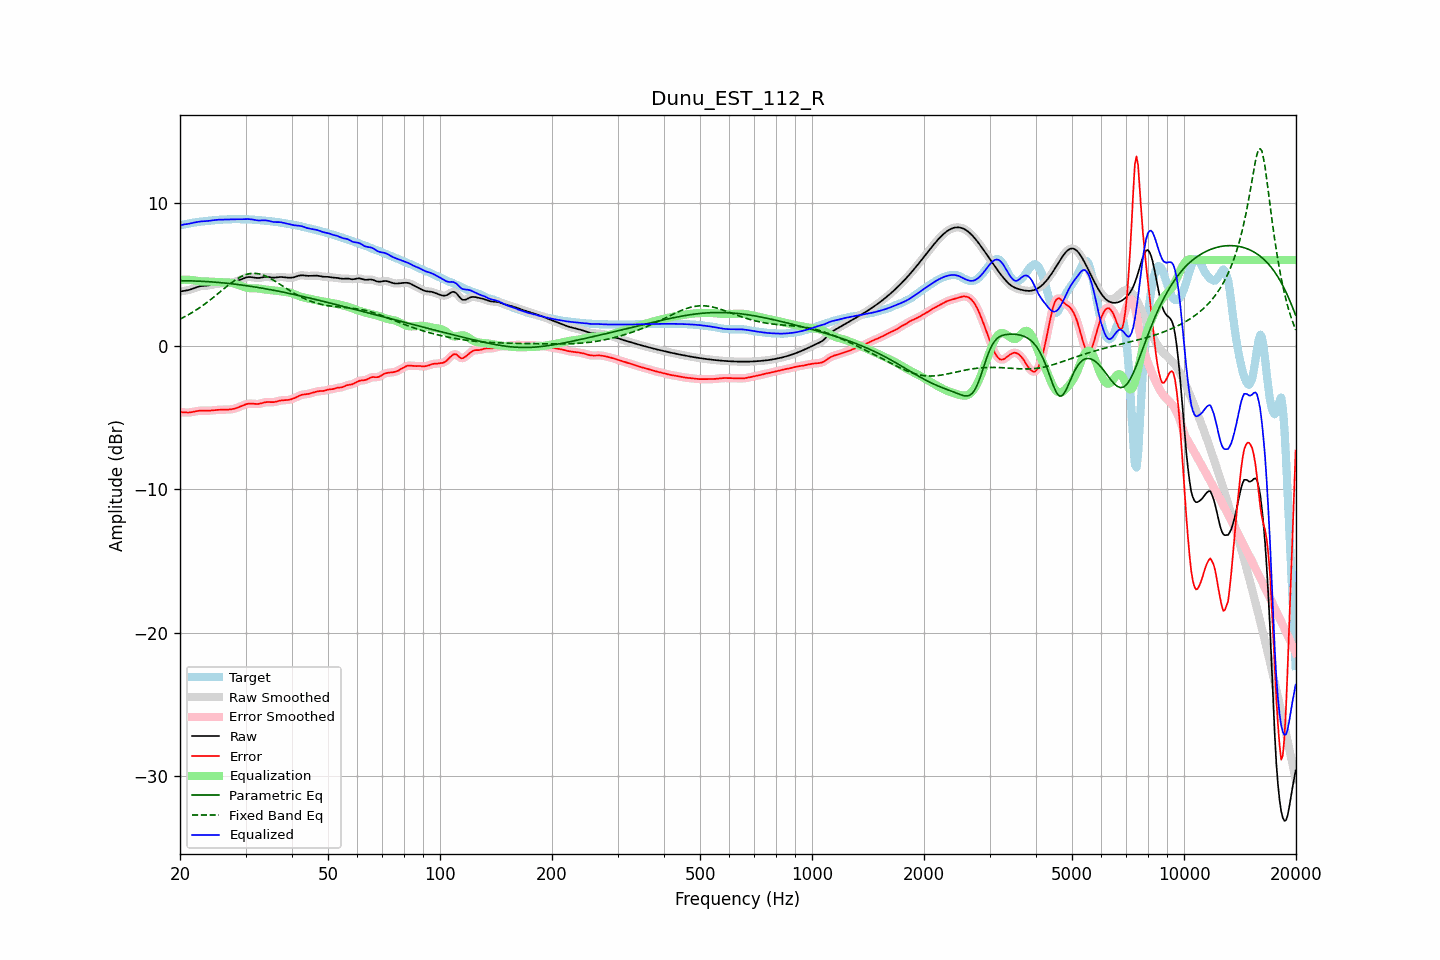

The file beside this chart, header and first rows:
frequency, raw, error, smoothed, error_smoothed, equalization, parametric_eq, fixed_band_eq, equalized_raw, equalized_smoothed, target
20.00, 3.80, -4.61, 3.81, -4.61, 4.62, 4.56, 1.88, 8.42, 8.42, 8.41
20.20, 3.83, -4.62, 3.82, -4.62, 4.63, 4.56, 1.94, 8.45, 8.45, 8.44
20.40, 3.84, -4.62, 3.84, -4.63, 4.63, 4.56, 1.99, 8.47, 8.47, 8.47
20.61, 3.86, -4.63, 3.86, -4.63, 4.63, 4.56, 2.05, 8.49, 8.49, 8.49
20.81, 3.88, -4.64, 3.88, -4.64, 4.63, 4.55, 2.11, 8.51, 8.51, 8.52
21.02, 3.90, -4.64, 3.90, -4.64, 4.62, 4.55, 2.17, 8.53, 8.53, 8.54
21.23, 3.93, -4.63, 3.93, -4.63, 4.62, 4.55, 2.24, 8.55, 8.55, 8.56
21.44, 3.96, -4.62, 3.96, -4.62, 4.61, 4.55, 2.30, 8.57, 8.57, 8.58
21.66, 4.01, -4.60, 4.00, -4.60, 4.59, 4.54, 2.37, 8.60, 8.60, 8.60
21.87, 4.05, -4.57, 4.05, -4.57, 4.57, 4.54, 2.44, 8.62, 8.62, 8.62
22.09, 4.09, -4.55, 4.09, -4.55, 4.56, 4.54, 2.51, 8.64, 8.64, 8.64
22.31, 4.13, -4.53, 4.13, -4.53, 4.54, 4.53, 2.58, 8.67, 8.67, 8.66
22.54, 4.16, -4.51, 4.16, -4.51, 4.52, 4.53, 2.66, 8.68, 8.68, 8.67
22.76, 4.18, -4.50, 4.18, -4.50, 4.51, 4.52, 2.74, 8.70, 8.69, 8.68
22.99, 4.20, -4.50, 4.19, -4.50, 4.51, 4.52, 2.82, 8.70, 8.70, 8.70
23.22, 4.20, -4.51, 4.20, -4.51, 4.51, 4.51, 2.90, 8.71, 8.71, 8.71
23.45, 4.21, -4.51, 4.21, -4.51, 4.50, 4.50, 2.98, 8.71, 8.72, 8.72
23.69, 4.22, -4.51, 4.22, -4.51, 4.50, 4.50, 3.06, 8.72, 8.72, 8.73
23.92, 4.24, -4.51, 4.24, -4.51, 4.50, 4.49, 3.15, 8.74, 8.74, 8.74
24.16, 4.26, -4.50, 4.26, -4.50, 4.49, 4.48, 3.24, 8.75, 8.75, 8.76
24.40, 4.28, -4.49, 4.28, -4.49, 4.49, 4.47, 3.33, 8.77, 8.77, 8.77
24.65, 4.30, -4.48, 4.30, -4.48, 4.48, 4.47, 3.42, 8.78, 8.78, 8.78
24.89, 4.33, -4.47, 4.33, -4.47, 4.47, 4.46, 3.51, 8.80, 8.80, 8.79
25.14, 4.34, -4.46, 4.34, -4.46, 4.46, 4.45, 3.60, 8.81, 8.81, 8.80
25.39, 4.36, -4.45, 4.36, -4.45, 4.46, 4.44, 3.69, 8.82, 8.81, 8.81
25.65, 4.37, -4.45, 4.37, -4.45, 4.45, 4.43, 3.78, 8.82, 8.82, 8.82
25.91, 4.38, -4.45, 4.38, -4.45, 4.45, 4.42, 3.88, 8.82, 8.82, 8.82
26.16, 4.38, -4.44, 4.38, -4.44, 4.44, 4.41, 3.97, 8.83, 8.83, 8.83
26.43, 4.39, -4.44, 4.39, -4.44, 4.44, 4.40, 4.06, 8.83, 8.83, 8.83
26.69, 4.40, -4.44, 4.40, -4.44, 4.44, 4.38, 4.15, 8.84, 8.84, 8.84
26.96, 4.41, -4.43, 4.41, -4.43, 4.43, 4.37, 4.24, 8.84, 8.84, 8.84
27.23, 4.42, -4.42, 4.42, -4.42, 4.42, 4.36, 4.33, 8.84, 8.84, 8.85
27.50, 4.44, -4.41, 4.44, -4.41, 4.41, 4.35, 4.41, 8.85, 8.85, 8.85
27.77, 4.46, -4.39, 4.46, -4.39, 4.38, 4.33, 4.49, 8.85, 8.85, 8.85
28.05, 4.49, -4.36, 4.49, -4.36, 4.36, 4.32, 4.57, 8.85, 8.85, 8.85
28.33, 4.53, -4.33, 4.53, -4.33, 4.32, 4.31, 4.65, 8.85, 8.85, 8.85
28.62, 4.56, -4.29, 4.56, -4.29, 4.28, 4.29, 4.72, 8.85, 8.85, 8.85
28.90, 4.61, -4.24, 4.61, -4.24, 4.24, 4.28, 4.78, 8.85, 8.85, 8.85
29.19, 4.65, -4.20, 4.65, -4.20, 4.19, 4.26, 4.84, 8.85, 8.85, 8.85
29.48, 4.70, -4.15, 4.70, -4.15, 4.15, 4.25, 4.90, 8.85, 8.85, 8.85
29.78, 4.74, -4.10, 4.74, -4.10, 4.11, 4.23, 4.94, 8.85, 8.85, 8.85
30.08, 4.78, -4.07, 4.78, -4.07, 4.08, 4.22, 4.98, 8.86, 8.86, 8.85
30.38, 4.81, -4.04, 4.81, -4.04, 4.05, 4.20, 5.02, 8.86, 8.86, 8.84
30.68, 4.82, -4.02, 4.82, -4.02, 4.04, 4.18, 5.04, 8.86, 8.85, 8.84
30.99, 4.81, -4.02, 4.81, -4.02, 4.03, 4.17, 5.06, 8.85, 8.84, 8.83
31.30, 4.80, -4.02, 4.80, -4.02, 4.03, 4.15, 5.07, 8.83, 8.83, 8.82
31.61, 4.78, -4.03, 4.78, -4.03, 4.03, 4.13, 5.08, 8.81, 8.81, 8.81
31.93, 4.76, -4.04, 4.76, -4.04, 4.03, 4.11, 5.07, 8.79, 8.79, 8.80
32.24, 4.75, -4.04, 4.75, -4.04, 4.02, 4.10, 5.06, 8.77, 8.77, 8.79
32.57, 4.75, -4.04, 4.75, -4.03, 4.01, 4.08, 5.04, 8.76, 8.76, 8.79
32.89, 4.76, -4.01, 4.77, -4.01, 4.00, 4.06, 5.01, 8.76, 8.76, 8.78
33.22, 4.79, -3.98, 4.79, -3.98, 3.98, 4.04, 4.98, 8.77, 8.77, 8.77
33.55, 4.81, -3.95, 4.81, -3.95, 3.96, 4.02, 4.94, 8.77, 8.77, 8.76
33.89, 4.83, -3.92, 4.82, -3.92, 3.95, 4.00, 4.90, 8.77, 8.77, 8.75
34.23, 4.83, -3.91, 4.83, -3.91, 3.93, 3.98, 4.85, 8.76, 8.76, 8.74
34.57, 4.82, -3.90, 4.82, -3.91, 3.92, 3.96, 4.79, 8.74, 8.74, 8.72
34.92, 4.80, -3.91, 4.80, -3.91, 3.91, 3.94, 4.73, 8.71, 8.71, 8.71
35.27, 4.78, -3.91, 4.79, -3.91, 3.90, 3.92, 4.67, 8.69, 8.69, 8.70
35.62, 4.77, -3.91, 4.78, -3.91, 3.89, 3.90, 4.61, 8.66, 8.67, 8.69
35.97, 4.77, -3.90, 4.78, -3.90, 3.88, 3.88, 4.54, 8.65, 8.65, 8.67
... 635 more rows
